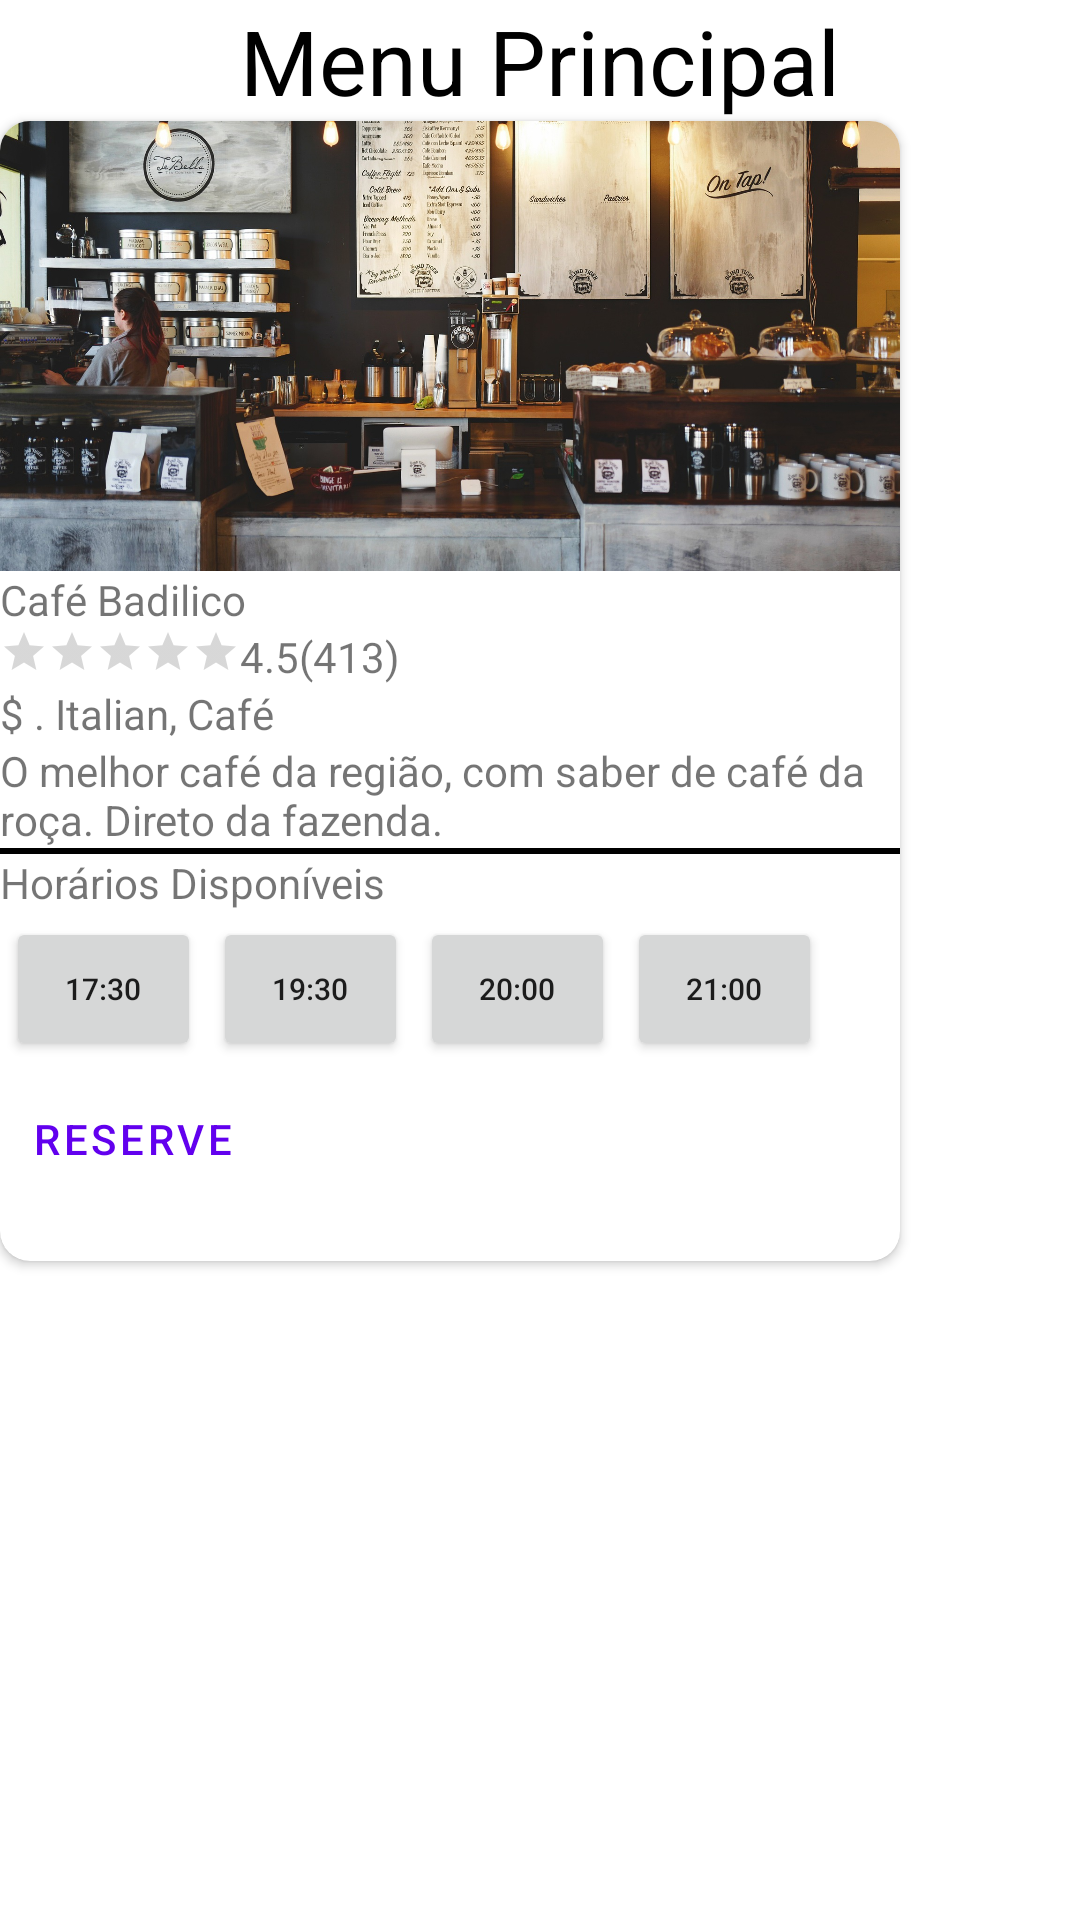

Android layout source for this screen:
<!-- AndroidManifest.xml: application theme Theme.SkoutApp -->
<!-- res/layout/menu_principal_layout.xml -->
<?xml version="1.0" encoding="utf-8"?>
<LinearLayout xmlns:android="http://schemas.android.com/apk/res/android"
    xmlns:app="http://schemas.android.com/apk/res-auto"
    xmlns:tools="http://schemas.android.com/tools"
    android:layout_width="match_parent"
    android:layout_height="match_parent"
    android:orientation="vertical"
    tools:context=".MenuPrincipalActivity">

    <TextView
        android:layout_width="wrap_content"
        android:layout_height="wrap_content"
        android:layout_gravity="center_horizontal"
        android:text="Menu Principal"
        android:textColor="#000"
        android:textSize="30sp" />

    <androidx.cardview.widget.CardView
        android:layout_width="300dp"
        android:layout_height="380dp"
        app:cardCornerRadius="10dp">

        <LinearLayout
            android:layout_width="match_parent"
            android:layout_height="match_parent"
            android:orientation="vertical">

            <ImageView
                android:layout_width="match_parent"
                android:layout_height="150dp"
                android:scaleType="centerCrop"
                android:src="@drawable/cafeteria" />

            <TextView
                android:layout_width="wrap_content"
                android:layout_height="wrap_content"
                android:text="Café Badilico" />

            <LinearLayout
                android:layout_width="match_parent"
                android:layout_height="wrap_content"
                android:orientation="horizontal">

                <RatingBar
                    style="@style/Widget.AppCompat.RatingBar.Small"
                    android:layout_width="wrap_content"
                    android:layout_height="wrap_content"
                    android:numStars="5"
                    android:stepSize="1" />

                <TextView
                    android:layout_width="wrap_content"
                    android:layout_height="wrap_content"
                    android:text="4.5" />

                <TextView
                    android:layout_width="wrap_content"
                    android:layout_height="wrap_content"
                    android:text="(413)" />
            </LinearLayout>

            <TextView
                android:layout_width="wrap_content"
                android:layout_height="wrap_content"
                android:text="$ . Italian, Café" />

            <TextView
                android:layout_width="wrap_content"
                android:layout_height="wrap_content"
                android:text="O melhor café da região, com
saber de café da roça. Direto da fazenda." />

            <View
                android:layout_width="match_parent"
                android:layout_height="2dp"
                android:background="#000" />

            <TextView
                android:layout_width="wrap_content"
                android:layout_height="wrap_content"
                android:text="Horários Disponíveis" />

            <LinearLayout
                android:layout_width="match_parent"
                android:layout_height="wrap_content"
                android:orientation="horizontal">

                <Button
                    android:layout_width="65dp"
                    android:layout_height="wrap_content"
                    android:layout_margin="2dp"
                    android:text="17:30"
                    android:textSize="10sp" />

                <Button
                    android:layout_width="65dp"
                    android:layout_height="wrap_content"
                    android:layout_margin="2dp"
                    android:text="19:30"
                    android:textSize="10sp" />

                <Button
                    android:layout_width="65dp"
                    android:layout_height="wrap_content"
                    android:layout_margin="2dp"
                    android:text="20:00"
                    android:textSize="10sp" />

                <Button
                    android:layout_width="65dp"
                    android:layout_height="wrap_content"
                    android:layout_margin="2dp"
                    android:text="21:00"
                    android:textSize="10sp" />
            </LinearLayout>

            <Button
                style="@style/Widget.MaterialComponents.Button.TextButton"
                android:layout_width="wrap_content"
                android:layout_height="wrap_content"
                android:text="Reserve" />

        </LinearLayout>
    </androidx.cardview.widget.CardView>


</LinearLayout>
<!-- resources referenced by this layout -->
<resources>
  <!-- drawable cafeteria: jpg bitmap (drawable, 573544 bytes) -->
  <style name="Theme.SkoutApp" parent="Theme.MaterialComponents.DayNight.DarkActionBar">
          
          <item name="colorPrimary">@color/purple_500</item>
          <item name="colorPrimaryVariant">@color/purple_700</item>
          <item name="colorOnPrimary">@color/white</item>
          
          <item name="colorSecondary">@color/teal_200</item>
          <item name="colorSecondaryVariant">@color/teal_700</item>
          <item name="colorOnSecondary">@color/black</item>
          
          <item name="android:statusBarColor" tools:targetApi="l">?attr/colorPrimaryVariant</item>
          
      </style>
  <!-- not gathered from this repository: default colours our renderer supplied (Android Studio template values) -->
  <color name="purple_500">#FF6200EE</color>
  <color name="purple_700">#FF3700B3</color>
  <color name="teal_200">#FF03DAC5</color>
  <color name="teal_700">#FF018786</color>
  <color name="black">#FF000000</color>
  <color name="white">#FFFFFFFF</color>
</resources>
